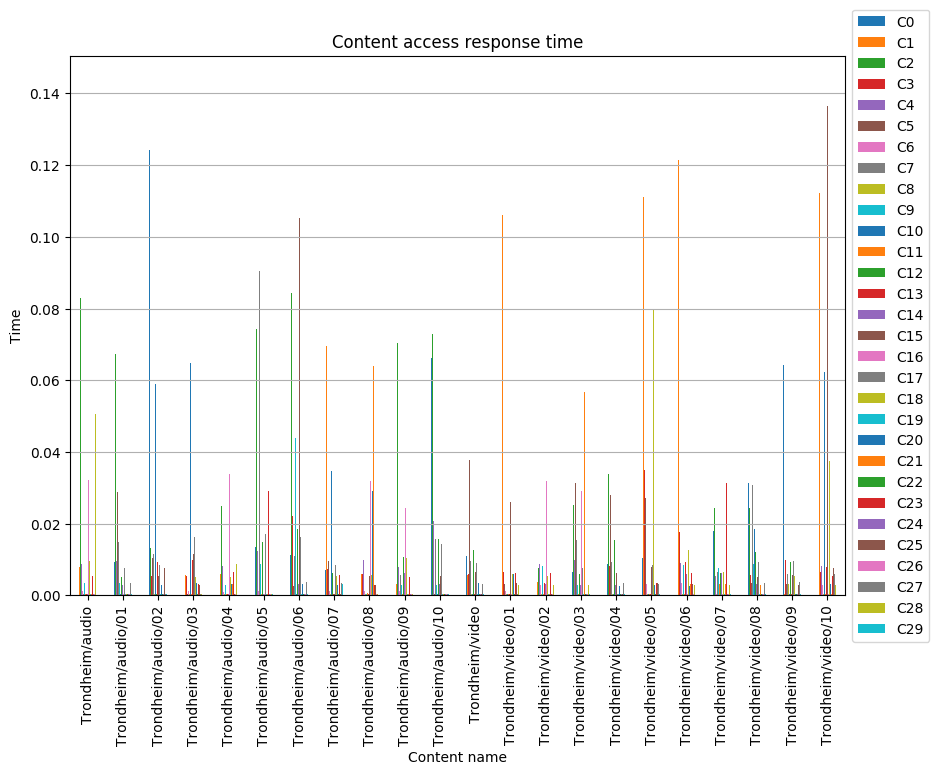

The data file committed next to this chart (first rows):
, C0, C1, C2, C3, C4, C5, C6, C7, C8, C9, C10, C11, C12, C13, C14, C15, C16, C17, C18, C19, C20, C21, C22
Trondheim/audio, 0.05042, 0.008015, 0.08282, 0.007807, 0.008824, 0.01113, 0.00114, 0.0002494, 0.0003186, 0.003502, 0.0003007, 0.0002877, 0.005263, 0.000303, 0.0002493, 0.00656, 0.03227, 0.007705, 0.009431, 0.000261, 0.0003131, 0.0003166, 0.0002946
Trondheim/audio/01, 0.009231, 0.1135, 0.06743, 0.006014, 0.00951, 0.02867, 0.001143, 0.01497, 0.0003153, 0.00329, 0.000301, 0.0006326, 0.005129, 0.0003228, 0.002816, 0.01499, 0.000313, 0.007638, 0.006076, 0.000254, 0.002796, 0.0002928, 0.0003228
Trondheim/audio/02, 0.1243, 0.0002622, 0.01306, 0.005346, 0.009691, 0.01042, 0.001103, 0.01157, 0.0002686, 0.003053, 0.05896, 0.0003228, 0.0003227, 0.009255, 0.0003091, 0.005386, 0.0002549, 0.008543, 0.005255, 0.0002758, 0.002958, 0.0003141, 0.0002883
Trondheim/audio/03, 0.05708, 0.005705, 0.009202, 0.005505, 0.01013, 0.000303, 0.001052, 0.01637, 0.0004396, 0.003433, 0.06476, 0.0002475, 0.000297, 0.009971, 0.0002998, 0.01159, 0.03658, 0.01612, 0.005165, 0.000283, 0.003489, 0.0003966, 0.0002584
Trondheim/audio/04, 0.01061, 0.00591, 0.02479, 0.002658, 0.00805, 0.01132, 0.001038, 0.0159, 0.000401, 0.002756, 0.0003205, 0.0002539, 0.006468, 0.0003832, 0.000317, 0.01411, 0.03372, 0.009578, 0.005221, 0.0003094, 0.003084, 0.003022, 0.0002701
Trondheim/audio/05, 0.01349, 0.1255, 0.07415, 0.007807, 0.01234, 0.005242, 0.00107, 0.0904, 0.0004054, 0.008725, 0.0003754, 0.0002509, 0.01481, 0.0003894, 0.0002419, 0.005984, 0.0002565, 0.01698, 0.0493, 0.0002926, 0.0002947, 0.0004331, 0.0002893
Trondheim/audio/06, 0.01134, 0.008991, 0.08421, 0.0222, 0.009314, 0.002703, 0.001182, 0.01088, 0.0002818, 0.04377, 0.0003136, 0.0005981, 0.01844, 0.0002582, 0.003099, 0.1053, 0.0308, 0.01624, 0.005588, 0.0002651, 0.003238, 0.0002477, 0.0002904
Trondheim/audio/07, 0.007139, 0.06958, 0.02719, 0.00742, 0.0002938, 0.009657, 0.001094, 0.0135, 0.0003056, 0.003367, 0.0346, 0.0003088, 0.006337, 0.0003101, 0.0002837, 0.000315, 0.02899, 0.008363, 0.00549, 0.0002979, 0.002739, 0.002702, 0.0002762
Trondheim/audio/08, 0.01068, 0.005812, 0.05552, 0.005961, 0.009851, 0.0003186, 0.001226, 0.03584, 0.0002997, 0.000296, 0.01093, 0.0004982, 0.003305, 0.0002554, 0.00543, 0.005262, 0.03184, 0.01195, 0.005608, 0.0003158, 0.02895, 0.06398, 0.0003158
Trondheim/audio/09, 0.04645, 0.003052, 0.0705, 0.0003136, 0.00801, 0.002795, 0.001248, 0.005744, 0.0003194, 0.00299, 0.0003179, 0.0002731, 0.01059, 0.0002952, 0.006273, 0.006152, 0.02448, 0.01428, 0.01042, 0.0003176, 0.003377, 0.0002406, 0.0002504
Trondheim/audio/10, 0.06615, 0.01139, 0.0729, 0.006002, 0.02083, 0.0003099, 0.00108, 0.01582, 0.000277, 0.002909, 0.000317, 0.000263, 0.01563, 0.07156, 0.003249, 0.005488, 0.03096, 0.01436, 0.006031, 0.0002477, 0.0028, 0.0003056, 0.0002523
Trondheim/video, 0.01098, 0.00578, 0.0722, 0.005884, 0.02409, 0.03766, 0.003326, 0.009438, 0.0002931, 0.003117, 0.000259, 0.0002885, 0.0125, 0.0002658, 0.003458, 0.006358, 0.02557, 0.008975, 0.005726, 0.0002809, 0.003378, 0.0002837, 0.000311
Trondheim/video/01, 0.02041, 0.1062, 0.03424, 0.006524, 0.009182, 0.003085, 0.001251, 0.04477, 0.0002653, 0.00942, 0.0003152, 0.0003253, 0.005357, 0.0003121, 0.00331, 0.02611, 0.0002747, 0.00893, 0.005967, 0.000291, 0.005931, 0.06597, 0.0003098
Trondheim/video/02, 0.007567, 0.003811, 0.007482, 0.04506, 0.008816, 0.002866, 0.002935, 0.01402, 0.0003171, 0.008228, 0.06816, 0.0002941, 0.0002558, 0.003451, 0.003097, 0.006786, 0.03181, 0.007752, 0.005427, 0.0002706, 0.0035, 0.0002753, 0.0003206
Trondheim/video/03, 0.006591, 0.006716, 0.02518, 0.008293, 0.009773, 0.03125, 0.003031, 0.01553, 0.000304, 0.002753, 0.0002924, 0.000273, 0.006064, 0.02384, 0.002755, 0.005538, 0.029, 0.007531, 0.009062, 0.0002575, 0.003248, 0.05682, 0.000282
Trondheim/video/04, 0.008859, 0.006552, 0.03381, 0.008134, 0.008569, 0.02801, 0.001068, 0.00928, 0.0002656, 0.02271, 0.0002618, 0.0002827, 0.01531, 0.0003042, 0.002929, 0.006119, 0.02472, 0.0002469, 0.005571, 0.0002877, 0.002721, 0.05881, 0.0002421
Trondheim/video/05, 0.01048, 0.1111, 0.06821, 0.03502, 0.008204, 0.02714, 0.003264, 0.01426, 0.0003144, 0.009062, 0.0002632, 0.0003118, 0.005685, 0.0002805, 0.003388, 0.007748, 0.000253, 0.008541, 0.07983, 0.0002651, 0.002758, 0.0002514, 0.0003027
Trondheim/video/06, 0.01348, 0.1215, 0.007946, 0.01764, 0.009037, 0.002712, 0.003406, 0.03387, 0.000264, 0.008313, 0.01258, 0.000305, 0.000289, 0.009171, 0.006024, 0.006609, 0.0002837, 0.008973, 0.01272, 0.0003082, 0.002703, 0.003214, 0.0002493
Trondheim/video/07, 0.01802, 0.1432, 0.0244, 0.003423, 0.005336, 0.002691, 0.0003184, 0.006576, 0.0002578, 0.007524, 0.0002824, 0.003254, 0.006092, 0.0002818, 0.006122, 0.006985, 0.0002445, 0.00869, 0.006495, 0.0002626, 0.0002835, 0.003126, 0.09126
Trondheim/video/08, 0.03134, 0.006256, 0.02438, 0.005598, 0.00744, 0.003372, 0.0009728, 0.0309, 0.0002997, 0.008814, 0.01843, 0.0004178, 0.01215, 0.0003139, 0.00326, 0.005104, 0.02855, 0.00933, 0.006552, 0.0004245, 0.0002691, 0.002858, 0.0003628
Trondheim/video/09, 0.06426, 0.000241, 0.02265, 0.009886, 0.01183, 0.003219, 0.003525, 0.005984, 0.003055, 0.003018, 0.000241, 0.0004202, 0.00924, 0.0002477, 0.0003074, 0.005531, 0.0281, 0.00954, 0.005389, 0.0004349, 0.0002824, 0.06141, 0.0004317
Trondheim/video/10, 0.01688, 0.1122, 0.03209, 0.006411, 0.008253, 0.0003157, 0.002941, 0.006385, 0.0003045, 0.0003048, 0.06228, 0.000381, 0.0002835, 0.008005, 0.005393, 0.1365, 0.0002752, 0.008392, 0.03735, 0.0004395, 0.003251, 0.0002979, 0.003479
